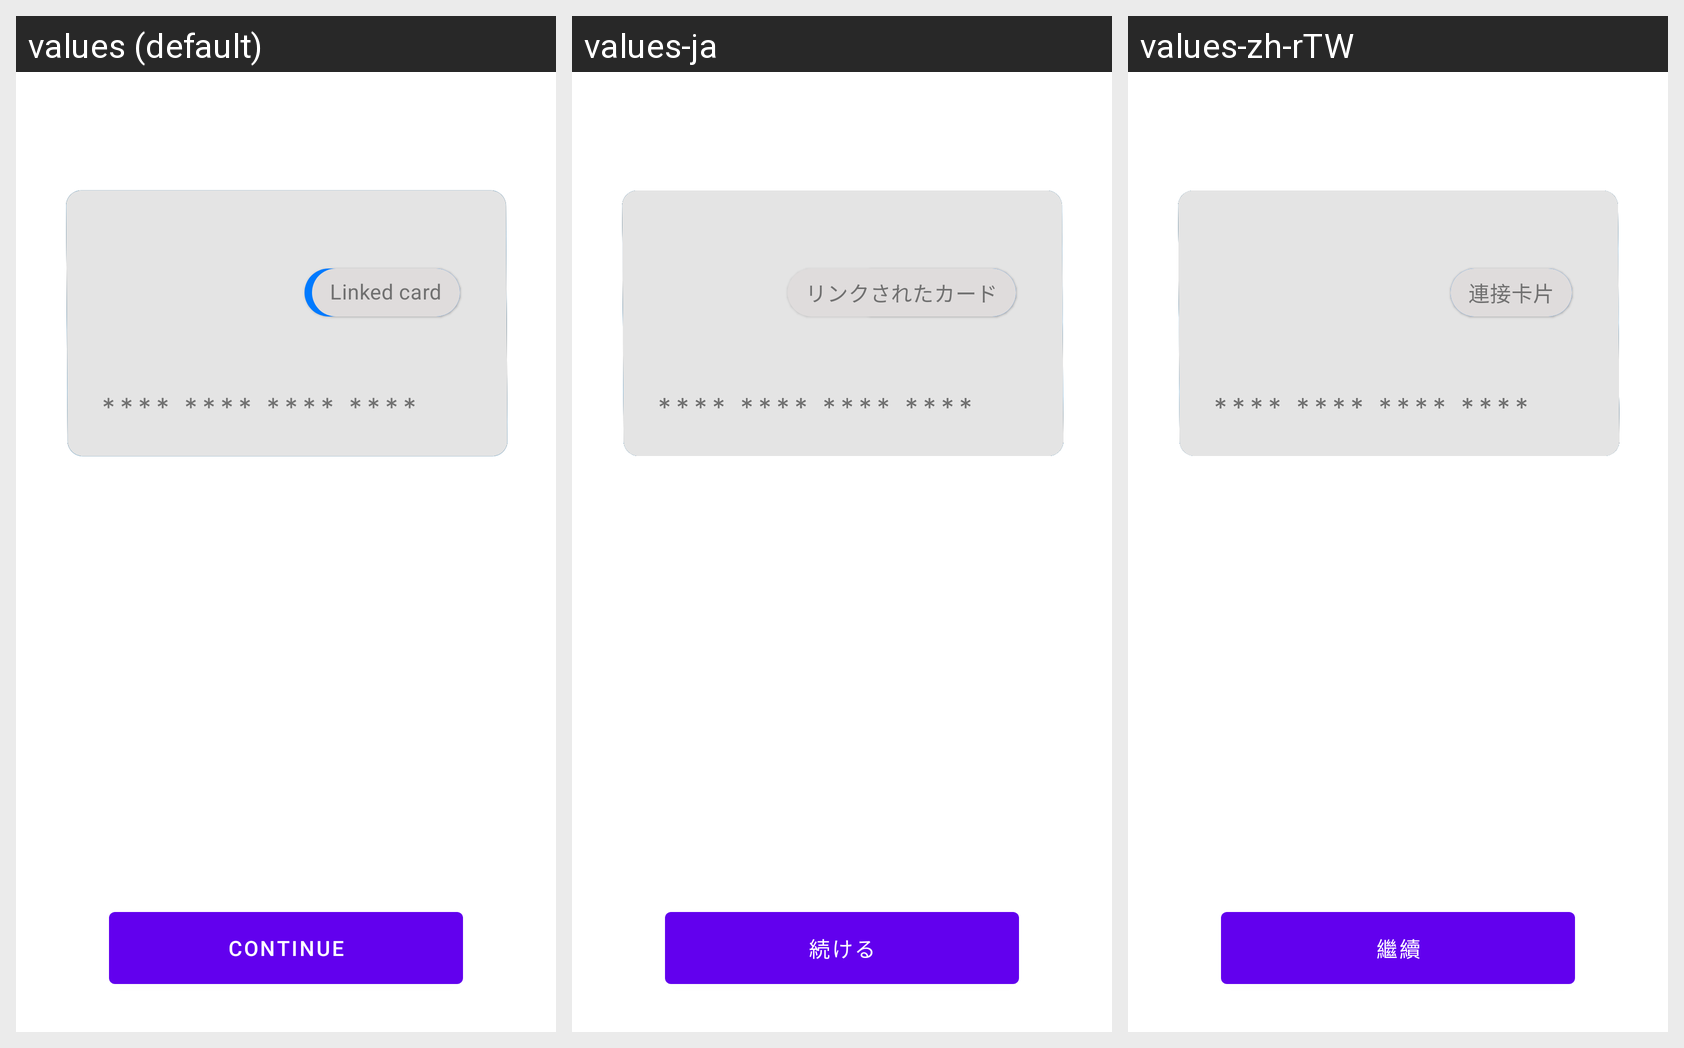

Translations of the strings shown on this Android screen, per locale in the grid:
Android screen res/layout/reset_codes_layout.xml rendered under 3 locales, left to right: values (default), values-ja, values-zh-rTW. Device: Nexus 5 (rendered at 1080×1920; each locale shown at half size, 540×960, under a caption strip naming it); theme Theme.MaterialComponents.DayNight.NoActionBar.
Other locales in the repository, not shown: values-de, values-es, values-fr, values-it, values-ru, values-uk-rUA.
Strings drawn on this screen, with the default value and each locale's value (text and hints the layout hard-codes, and strings that could not be matched under every locale, appear in the picture but are not listed):

reset_codes_current_card
  values: Current card
  values-ja: 現在のカード
  values-zh-rTW: 當前卡片

reset_codes_linked_card
  values: Linked card
  values-ja: リンクされたカード
  values-zh-rTW: 連接卡片

common_continue
  values: Continue
  values-ja: 続ける
  values-zh-rTW: 繼續
